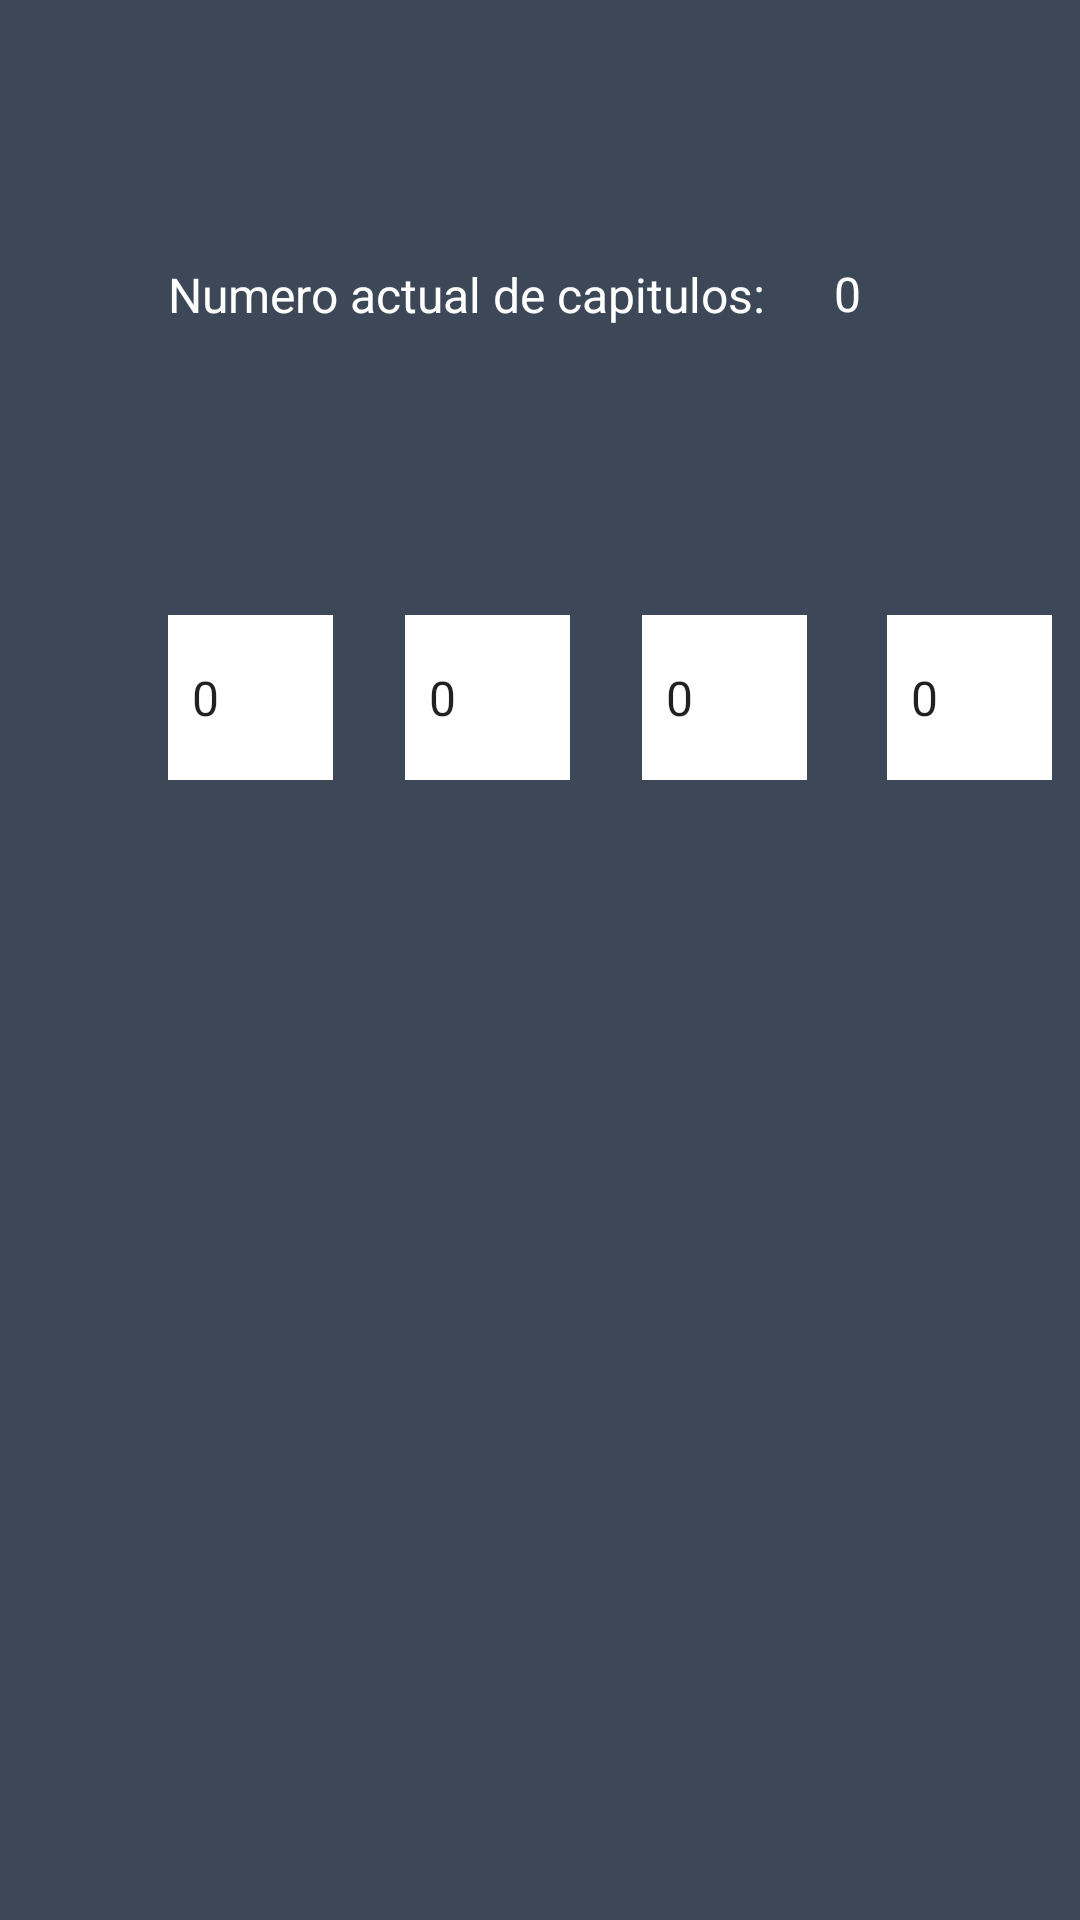

Produce the Android XML layout that renders to this screen, including the resource entries it uses.
<!-- AndroidManifest.xml: application theme Theme.AnimeListApp -->
<!-- res/layout/activity_add_season.xml -->
<?xml version="1.0" encoding="utf-8"?>
<androidx.constraintlayout.widget.ConstraintLayout xmlns:android="http://schemas.android.com/apk/res/android"
    xmlns:app="http://schemas.android.com/apk/res-auto"
    xmlns:tools="http://schemas.android.com/tools"
    android:id="@+id/addSeason"
    android:layout_width="match_parent"
    android:layout_height="match_parent"
    android:background="@color/gris"
    tools:context=".AddSeason">

    <TextView
        android:id="@+id/textView"
        android:layout_width="wrap_content"
        android:layout_height="wrap_content"
        android:layout_marginStart="24dp"
        android:text="@string/currentChapterNumber"
        android:textColor="@color/white"
        android:textSize="16sp"
        app:layout_constraintBottom_toTopOf="@+id/guideline10"
        app:layout_constraintStart_toStartOf="@+id/guideline8" />

    <TextView
        android:id="@+id/currentCapSeason"
        android:layout_width="75dp"
        android:layout_height="22dp"
        android:layout_marginEnd="24dp"
        android:text="0"
        android:textColor="@color/white"
        android:textSize="16sp"
        app:layout_constraintBottom_toTopOf="@+id/guideline10"
        app:layout_constraintEnd_toStartOf="@+id/guideline9" />

    <androidx.constraintlayout.widget.Guideline
        android:id="@+id/guideline8"
        android:layout_width="wrap_content"
        android:layout_height="wrap_content"
        android:orientation="vertical"
        app:layout_constraintGuide_begin="32dp" />

    <androidx.constraintlayout.widget.Guideline
        android:id="@+id/guideline9"
        android:layout_width="wrap_content"
        android:layout_height="wrap_content"
        android:layout_marginEnd="32dp"
        android:orientation="vertical"
        app:layout_constraintEnd_toEndOf="parent"
        app:layout_constraintGuide_begin="377dp" />

    <androidx.constraintlayout.widget.Guideline
        android:id="@+id/guideline10"
        android:layout_width="wrap_content"
        android:layout_height="wrap_content"
        android:orientation="horizontal"
        app:layout_constraintGuide_begin="109dp" />

    <Spinner
        android:id="@+id/spinner"
        android:layout_width="55dp"
        android:layout_height="55dp"
        android:layout_marginStart="24dp"
        android:layout_marginBottom="8dp"
        android:background="@color/white"
        android:entries="@array/numbers"
        app:layout_constraintBottom_toTopOf="@+id/guideline11"
        app:layout_constraintStart_toStartOf="@+id/guideline8" />

    <Spinner
        android:id="@+id/spinner2"
        android:layout_width="55dp"
        android:layout_height="55dp"
        android:layout_marginStart="24dp"
        android:layout_marginBottom="8dp"
        android:background="@color/white"
        android:entries="@array/numbers"
        app:layout_constraintBottom_toTopOf="@+id/guideline11"
        app:layout_constraintStart_toEndOf="@+id/spinner" />

    <Spinner
        android:id="@+id/spinner3"
        android:layout_width="55dp"
        android:layout_height="55dp"
        android:layout_marginStart="24dp"
        android:layout_marginBottom="8dp"
        android:background="@color/white"
        android:entries="@array/numbers"
        app:layout_constraintBottom_toTopOf="@+id/guideline11"
        app:layout_constraintStart_toEndOf="@+id/spinner2" />

    <Spinner
        android:id="@+id/spinner4"
        android:layout_width="55dp"
        android:layout_height="55dp"
        android:layout_marginStart="24dp"
        android:layout_marginEnd="24dp"
        android:layout_marginBottom="8dp"
        android:background="@color/white"
        android:entries="@array/numbers"
        app:layout_constraintBottom_toTopOf="@+id/guideline11"
        app:layout_constraintEnd_toStartOf="@+id/guideline9"
        app:layout_constraintStart_toEndOf="@+id/spinner3" />

    <androidx.constraintlayout.widget.Guideline
        android:id="@+id/guideline11"
        android:layout_width="wrap_content"
        android:layout_height="wrap_content"
        android:orientation="horizontal"
        app:layout_constraintGuide_begin="268dp" />
</androidx.constraintlayout.widget.ConstraintLayout>
<!-- resources referenced by this layout -->
<resources>
  <string-array name="numbers">
          <item>0</item>
      </string-array>
  <color name="gris">#3C4858</color>
  <color name="white">#FFFFFFFF</color>
  <string name="currentChapterNumber">Numero actual de capitulos:</string>
  <style name="Theme.AnimeListApp" parent="Theme.MaterialComponents.DayNight.DarkActionBar">
          
          <item name="colorPrimary">@color/statusBar</item>
          <item name="colorPrimaryVariant">@color/statusBar</item>
          <item name="colorOnPrimary">@color/white</item>
          
          <item name="colorSecondary">@color/teal_200</item>
          <item name="colorSecondaryVariant">@color/teal_700</item>
          <item name="colorOnSecondary">@color/black</item>
          <item name="colorControlNormal">@color/gris</item>
          <item name="colorControlActivated">@color/amarillo</item>
          
          <item name="android:statusBarColor" tools:targetApi="l">?attr/colorPrimaryVariant</item>
          
      </style>
  <color name="statusBar">#1E2D3E</color>
  <color name="teal_200">#FF03DAC5</color>
  <color name="teal_700">#FF018786</color>
  <color name="black">#FF000000</color>
  <color name="amarillo">#FFD185</color>
</resources>
